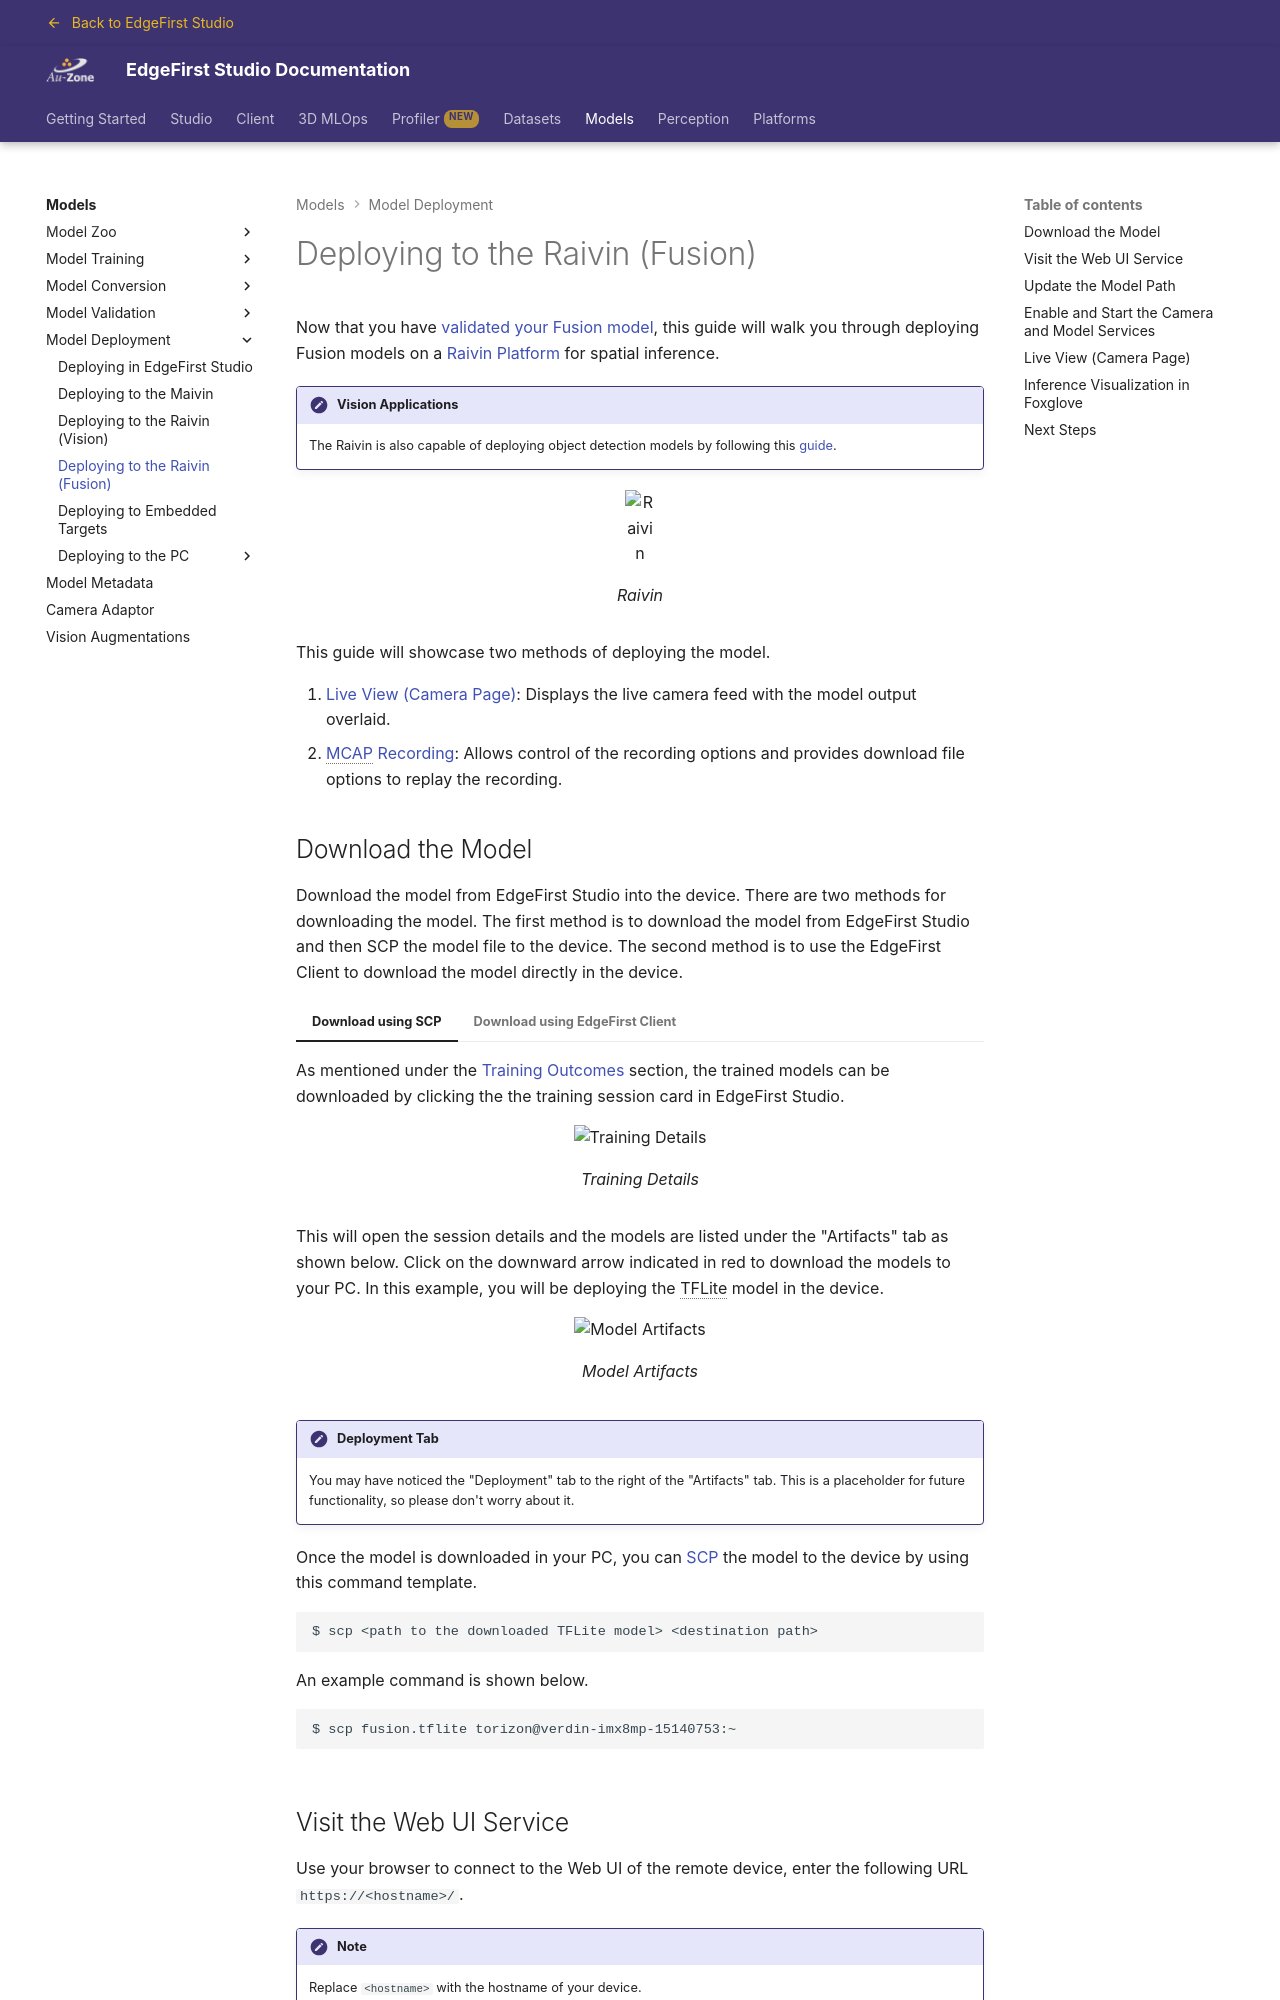

repository: EdgeFirstAI/documentation · page: saas/models/deployment/3d_raivin/index.html · generator: mkdocs

# Deploying to the Raivin (Fusion)

Now that you have [validated your Fusion model](../validation/fusion/managed.md), this guide will walk you through deploying Fusion models on a [Raivin Platform](../../platforms/quickstart/raivin/index.md) for spatial inference.  

!!! note "Vision Applications"
    The Raivin is also capable of deploying object detection models by following this [guide](2d_raivin.md).

{{ figure("../../platforms/assets/raivin.png", "Raivin", "50%") }}
